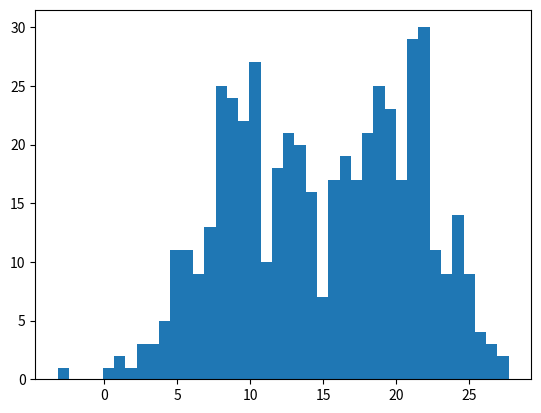

Reproduce this figure in Python.
"""
 複数の正規分布を足したデータを生成する
 Created on 2018/1/14
[redacted]
"""

import numpy as np
import matplotlib.pyplot as plt

def multi():

    nd1 = np.random.normal(10, 3, (250))
    nd2 = np.random.normal(20, 3, (250))

    data = np.concatenate([nd1, nd2])
    print(data)

    np.savetxt('test_data.csv', data)

    plt.hist(data, bins=40)
    plt.show()

if __name__ == '__main__':
    multi()